Dataset: stratified_data (GitHub, aschams/Marsican). Classes: 0 colonies, 1 colony, 2 colonies, 3 colonies, 5 colonies, outlier.

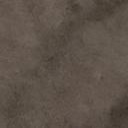
Label: 0 colonies

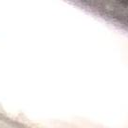
Label: 0 colonies

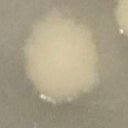
Label: 1 colony

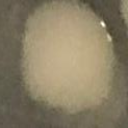
Label: 1 colony

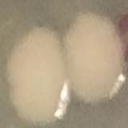
Label: 2 colonies

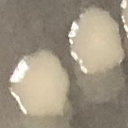
Label: 2 colonies
